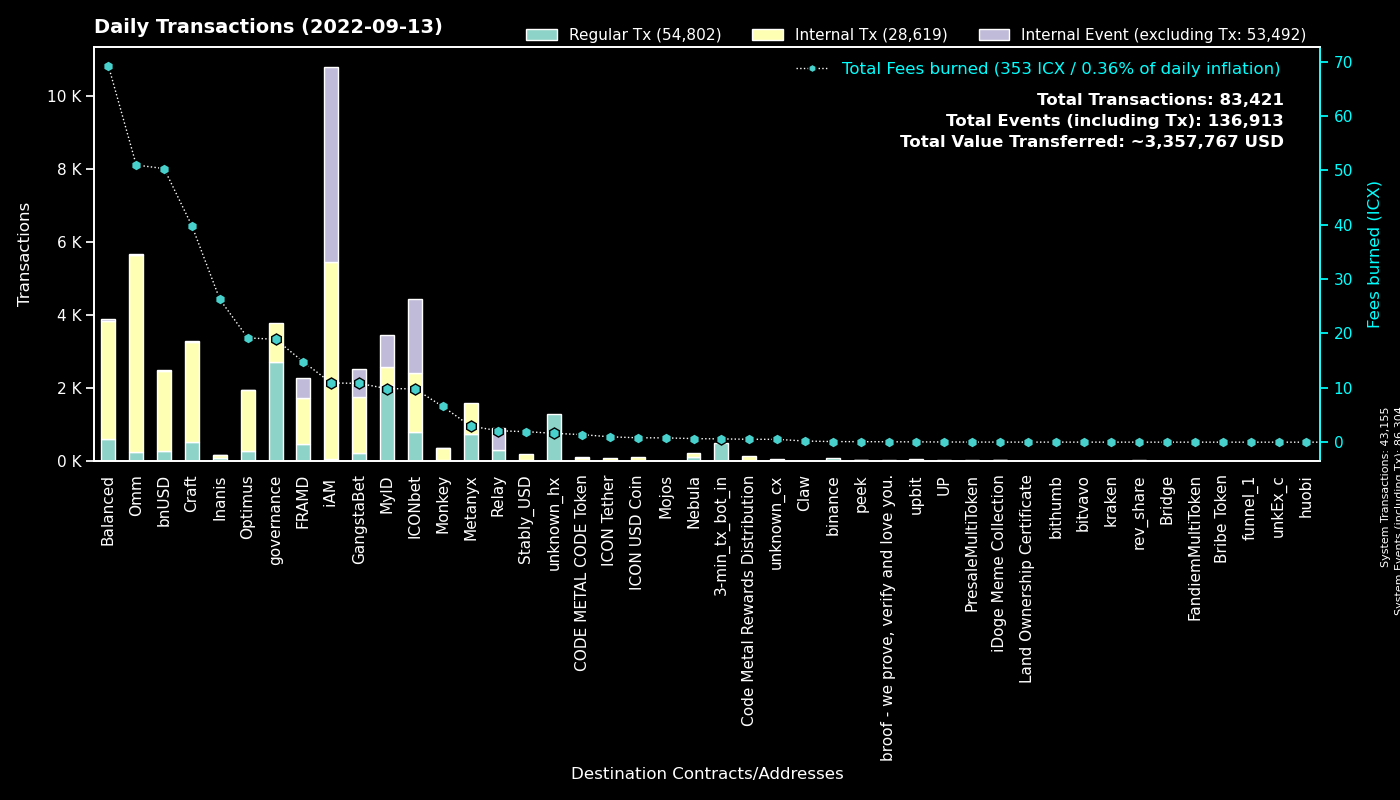

The data file committed next to this chart (first rows):
to, Fees burned, Regular Tx, to_def, Internal Tx, Internal Event (excluding Tx), group
0, 0.0, 43148, System, 7, 43149, System
cx00000000000000000000000000000000000000…, 18.92, 2726, governance, 1069, 0, governance
cx9e3cadcc1a4be3323ea23371b84575abb32703…, 1.783, 868, MyID_1, 0, 868, MyID
cx369a5f4ce4f4648dfc96ba0c8229be0693b4ec…, 2.96, 752, Metanyx, 842, 0, Metanyx
hx92b7608c53825241069a280982c4d92e1b228c…, 1.143, 719, MyID_related_2, 0, 0, MyID
cxd47f7d943ad76a0403210501dab03d4daf1f68…, 5.753, 556, ICONbet? Blackjack, 838, 1399, ICONbet
hx11de4e28be4845de3ea392fd8d758655bf766c…, 0.6, 480, 3-min_tx_bot_in, 0, 0, 3-min_tx_bot_in
cx2aa9b28a657e3121b75d3d4fe65e569398645d…, 11.09, 444, FRAMD Token, 840, 112, FRAMD
cx694e8c9f1a05c8c3719f30d46b97697960e428…, 3.684, 392, MyID_2, 392, 0, MyID
cx087b4164a87fdfb7b714f3bafe9dfb050fd6b1…, 2.1, 302, Relay_1, 0, 590, Relay
cx7ecb16e4c143b95e01d05933c17cb986cfe618…, 20.76, 285, CraftRewards, 1428, 8, Craft
cx88fd7df7ddff82f7cc735c871dc519838cb235…, 50.32, 269, bnUSD, 2188, 33, bnUSD
cx2609b924e33ef00b648a409245c7ea394c4678…, 32.04, 236, balanced_sicx, 1323, 11, Balanced
cxcb455f26a2c01c686fa7f30e1e3661642dd53c…, 34.2, 141, omm_lending, 4561, 0, Omm
cx2e6d0fc0eca04965d06038c8406093337f085f…, 18.26, 135, Craft, 1068, 13, Craft
cxaa99a164586883eed0322d62a31946dfa9491f…, 7.827, 111, optimus_rewards, 398, 2, Optimus
cxba62bb61baf8dd8b6a04633fe33806547785a0…, 3.237, 105, MyID_3, 105, 0, MyID
cx1a29259a59f463a67bb2ef84398b30ca56b583…, 13.61, 98, omm_token, 704, 41, Omm
cx9c4698411c6d9a780f605685153431dcda0460…, 0.6599, 91, Auction, 232, 2, Craft
hxc4193cda4a75526bf50896ec242d6713bb6b02…, 0.1075, 86, binance_hot, 0, 0, binance
cx5d6e1482434085f30660efe30573304d629270…, 0.9389, 83, ICONbet? Baccarat, 310, 296, ICONbet
cxa0af3165c08318e988cb30993b3048335b94af…, 1.782, 83, optimus_baln, 246, 0, Optimus
cxf61cd5a45dc9f91c15aa65831a30a90d59a096…, 7.804, 83, balanced_baln, 413, 17, Balanced
cx2dc662031f3d62bcdba4f63e9bf827767c8475…, 1.577, 82, GangstaBet Skill, 723, 751, GangstaBet
cx21e94c08c03daee80c25d8ee3ea22a20786ec2…, 16.66, 75, Balanced Router, 709, 25, Balanced
cx10d59e8103ab44635190bd4139dbfd682fa2d0…, 4.831, 72, balanced_rewards, 253, 0, Balanced
cx66d4d90f5f113eba575bf793570135f9b10cec…, 4.289, 71, balanced_loans, 216, 11, Balanced
cxb0b6f777fba13d62961ad8ce11be7ef6c4b2bc…, 0.8152, 65, ICONbet? DAOdice(new), 239, 197, ICONbet
cxe971c0a92c58db502e4a224efc6ba311eb1c17…, 24.5, 54, Inanis Treasury, 28, 2, Inanis
cx28b2ec885b50c8a93da752f2d0467a67127a70…, 3.666, 52, CROWN, 338, 1, GangstaBet
cx203d9cd2a669be67177e997b8948ce2c35caff…, 3.474, 45, balanced_dividends, 270, 0, Balanced
cx57d7acf8b5114b787ecdd99ca460c2272e4d91…, 0.285, 43, NebulaPlanetToken, 46, 0, Nebula
cx85954d0dae92b63bf5cba03a59ca4ffe687bad…, 0.2847, 42, NebulaMultiToken, 46, 0, Nebula
cx785d504f44b5d2c8dac04c5a1ecd75f18ee57d…, 3.423, 42, Finance Token, 196, 6, Optimus
hx562dc1e2c7897432c298115bc7fbcc3b9d5df2…, 0.0525, 42, upbit_cold, 0, 0, upbit
cx299d88908ab371d586c8dfe0ed42899a899e6e…, 0.6755, 39, ICONbet? Levels, 46, 36, ICONbet
cx6c8897b59a8e4a3f14865d74c1cc7a80fe82a4…, 6.567, 38, Monkey, 305, 3, Monkey
cx14002628a4599380f391f708843044bc93dce2…, 9.649, 37, iAM Div, 5342, 5356, iAM
cx6139a27c15f1653471ffba0b4b88dc15de7e32…, 5.338, 35, gangstabet_token, 394, 10, GangstaBet
cx7b1843b7ef5368a080ccf59c0a9d1bdec474f9…, 1.37, 33, optimus_dividends, 327, 0, Optimus
cx69bcdf1753472c1444188ec3f5188657e30c83…, 0.07454, 31, broof - we prove, verify and love you., 0, 0, broof - we prove, verify and love you.
cx38fd2687b202caf4bd1bda55223578f39dbb65…, 0.5648, 30, ICONbet? Mini Roulette(new), 86, 62, ICONbet
cx334db6519871cb2bfd154cec0905ced4ea142d…, 0.09264, 26, unknown_cx, 0, 0, unknown_cx
cx30f18d26f45d990112a4cd4825c0b79af73aac…, 3.671, 25, Yetis, 431, 431, FRAMD
cxcc711062b732ed14954008da8a5b5193b4d486…, 0.0444, 24, peek_1, 0, 0, peek
cxbb2871f468a3008f80b08fdde5b8b951583acf…, 1.934, 24, Stably_USD, 165, 0, Stably_USD
cxe5c2c460364acc5f8c1d5ca925930043d8d9c9…, 0.1233, 22, GangstaBet Crown, 44, 0, GangstaBet
cxedf34c9c3861d29c3132e59bf2a9a9810c248e…, 1.292, 22, Inanis Marketplace, 31, 0, Inanis
hx6d789328d1cf381161759fa8db7bf45a0fa34f…, 0.02375, 19, unknown_hx, 0, 0, unknown_hx
cx8683d50b9f53275081e13b64fba9d6a56b7c57…, 0.05652, 17, gangstabet_trade, 15, 0, GangstaBet
cx9fda786d3e7965ed9dc01321c85026653d6a5f…, 0.2187, 15, ICONbet? Jungle Jackpot, 36, 30, ICONbet
hxbb984f278abd66ae2155edbd91f8c87ce98411…, 0.01625, 13, unknown_hx, 0, 0, unknown_hx
cx943cf4a4e4e281d82b15ae0564bbdcbf8114b3…, 0.08794, 12, NebulaSpaceshipToken, 21, 0, Nebula
hx133323c2e990994816b548a9e7eb080a5eac80…, 0.01375, 11, unknown_hx, 0, 0, unknown_hx
hxba44340c3418f502904edeab57d5ddbf0f5bf9…, 0.01375, 11, unknown_hx, 0, 0, unknown_hx
cxae3034235540b924dfcc1b45836c293dcc82bf…, 0.8087, 11, ICON USD Coin, 88, 0, ICON USD Coin
cx82c8c091b41413423579445032281bca5ac14f…, 0.08285, 11, Craft, 11, 5, Craft
hx54bf2aae4ec52d70a789d98d68aa73559273c2…, 0.01375, 11, unknown_hx, 0, 0, unknown_hx
cx43e2eec79eb76293c298f2b17aec06097be606…, 0.05707, 11, balanced_staking, 33, 0, Balanced
hx7c93db18311ac93a9a0e6a9b9307ef2465c4d7…, 0.0125, 10, unknown_hx, 0, 0, unknown_hx
... 823 more rows
